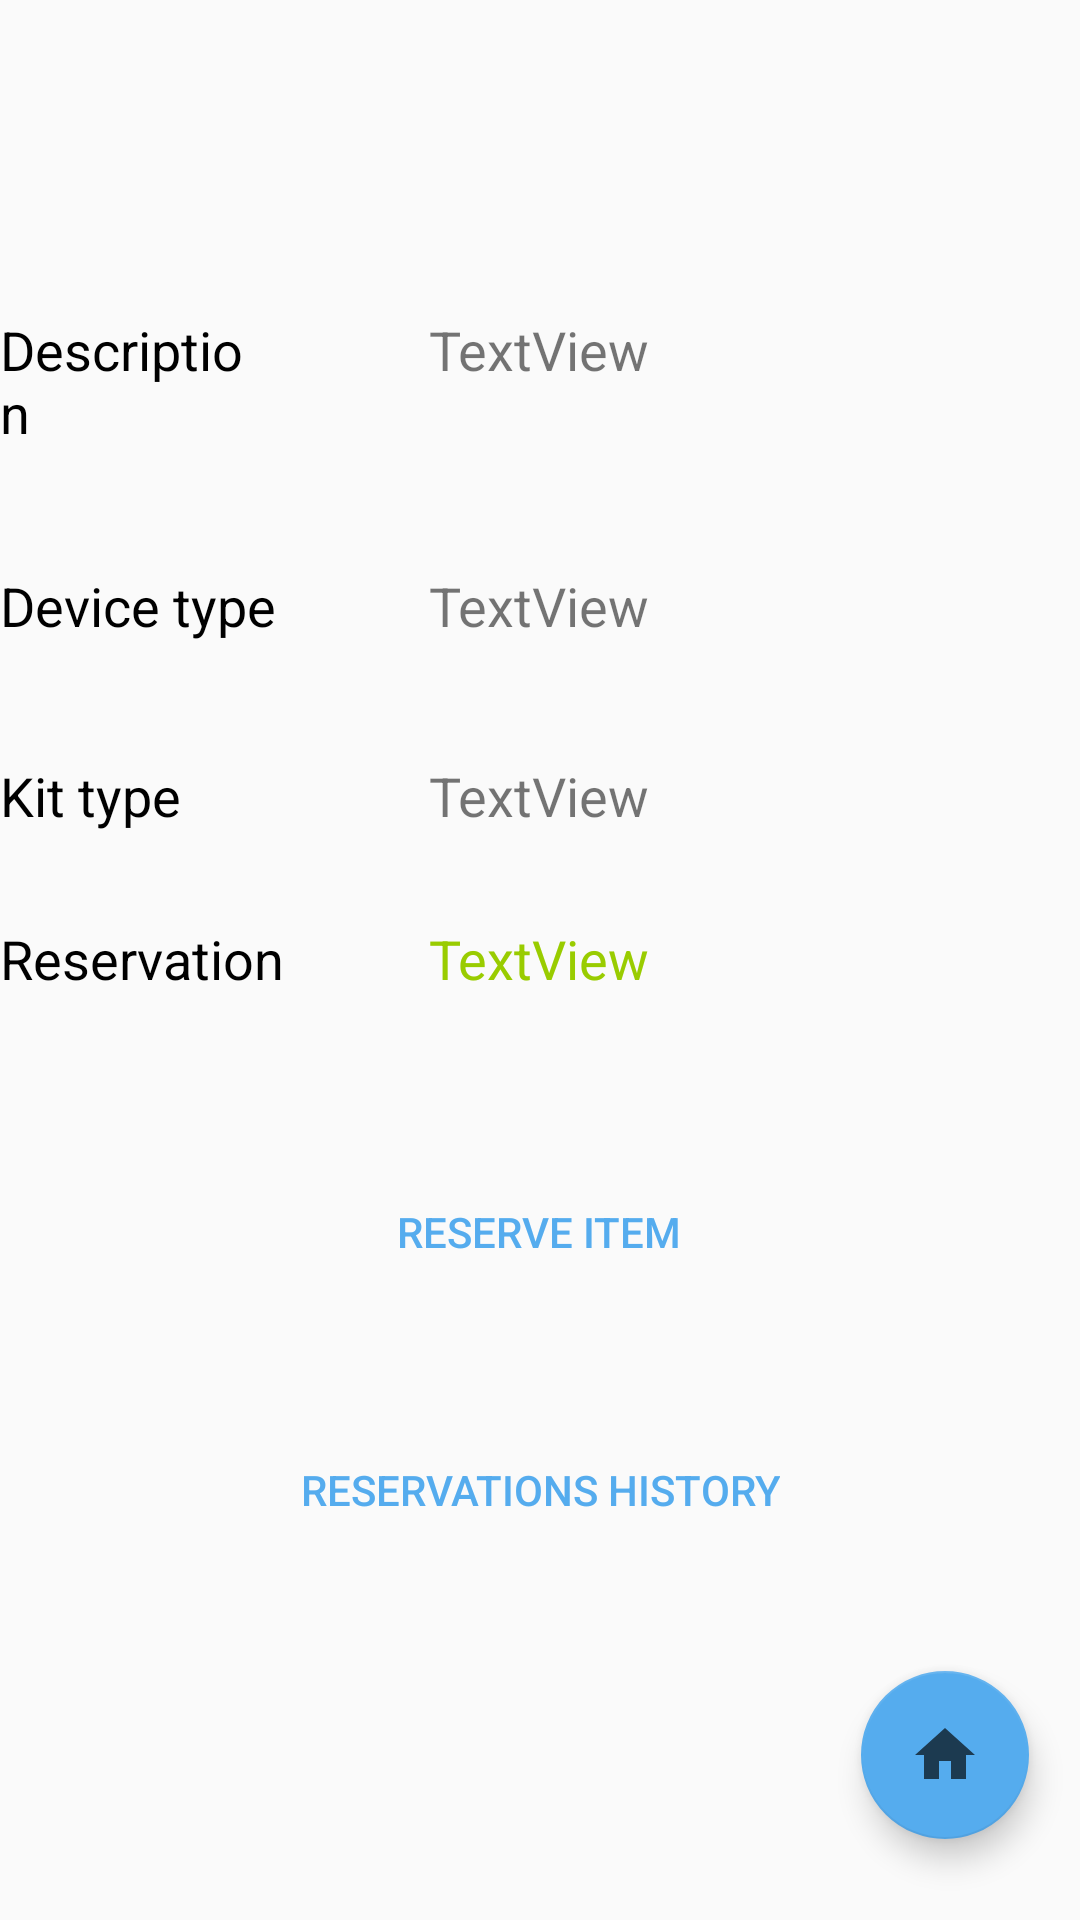

Android layout source for this screen:
<!-- AndroidManifest.xml: application theme MyMaterialTheme -->
<!-- res/layout/activity_item.xml -->
<?xml version="1.0" encoding="utf-8"?>
<RelativeLayout xmlns:android="http://schemas.android.com/apk/res/android"
    xmlns:app="http://schemas.android.com/apk/res-auto"
    xmlns:tools="http://schemas.android.com/tools"
    android:layout_width="match_parent"
    android:layout_height="match_parent"
    tools:context="com.example.example.equipmentmaintenance.activity.ItemActivity">

    <TextView
        android:id="@+id/itemIdentifierText"
        android:layout_width="wrap_content"
        android:layout_height="wrap_content"
        android:layout_alignParentTop="true"
        android:layout_centerHorizontal="true"
        android:layout_centerVertical="true"
        android:layout_marginTop="29dp"
        android:text=""
        android:textColor="#55acee"
        android:textSize="22sp" />

    <TextView
        android:id="@+id/itemDescription"
        android:layout_width="wrap_content"
        android:layout_height="wrap_content"
        android:layout_below="@+id/itemIdentifierText"
        android:layout_marginTop="46dp"
        android:layout_toStartOf="@+id/historyReservationsButton"
        android:text="Description"
        android:textColor="@android:color/black"
        android:textSize="18sp" />

    <TextView
        android:id="@+id/itemDescriptionText"
        android:layout_width="wrap_content"
        android:layout_height="wrap_content"
        android:layout_alignBaseline="@+id/itemDescription"
        android:layout_alignBottom="@+id/itemDescription"
        android:layout_alignStart="@+id/reservationText"
        android:text="TextView"
        android:textSize="18sp" />

    <TextView
        android:id="@+id/deviceTypeItem"
        android:layout_width="wrap_content"
        android:layout_height="wrap_content"
        android:layout_alignStart="@+id/itemDescription"
        android:layout_below="@+id/itemDescription"
        android:layout_marginTop="40dp"
        android:text="Device type"
        android:textColor="@android:color/black"
        android:textSize="18sp" />

    <TextView
        android:id="@+id/deviceTypeItemText"
        android:layout_width="wrap_content"
        android:layout_height="wrap_content"
        android:layout_alignBaseline="@+id/deviceTypeItem"
        android:layout_alignBottom="@+id/deviceTypeItem"
        android:layout_alignStart="@+id/itemDescriptionText"
        android:text="TextView"
        android:textSize="18sp" />

    <TextView
        android:id="@+id/reseravtion"
        android:layout_width="wrap_content"
        android:layout_height="wrap_content"
        android:layout_alignStart="@+id/kitType"
        android:layout_below="@+id/kitType"
        android:layout_marginTop="30dp"
        android:text="Reservation"
        android:textColor="@android:color/black"
        android:textSize="18sp" />

    <TextView
        android:id="@+id/reservationText"
        android:layout_width="wrap_content"
        android:layout_height="wrap_content"
        android:layout_alignBaseline="@+id/reseravtion"
        android:layout_alignBottom="@+id/reseravtion"
        android:layout_centerHorizontal="true"
        android:text="TextView"
        android:textColor="@android:color/holo_green_light"
        android:textSize="18sp" />

    <TextView
        android:id="@+id/kitType"
        android:layout_width="wrap_content"
        android:layout_height="wrap_content"
        android:layout_alignStart="@+id/deviceTypeItem"
        android:layout_below="@+id/deviceTypeItem"
        android:layout_marginTop="39dp"
        android:text="Kit type"
        android:textColor="@android:color/black"
        android:textSize="18sp" />

    <TextView
        android:id="@+id/kitTypeText"
        android:layout_width="wrap_content"
        android:layout_height="wrap_content"
        android:layout_alignBaseline="@+id/kitType"
        android:layout_alignBottom="@+id/kitType"
        android:layout_alignStart="@+id/reservationText"
        android:text="TextView"
        android:textSize="18sp" />

    <Button
        android:id="@+id/reservetionButton"
        android:layout_width="wrap_content"
        android:layout_height="wrap_content"
        android:layout_below="@+id/reservationText"
        android:layout_centerHorizontal="true"
        android:layout_marginTop="55dp"
        android:text="Reserve item"
        android:theme="@style/PrimaryFlatButton"
        android:clickable="true"/>

    <Button
        android:id="@+id/historyReservationsButton"
        android:layout_width="wrap_content"
        android:layout_height="wrap_content"
        android:layout_below="@+id/reservetionButton"
        android:layout_centerHorizontal="true"
        android:layout_marginTop="38dp"
        android:text="Reservations History"
        android:theme="@style/PrimaryFlatButton" />

    <android.support.design.widget.FloatingActionButton
        android:id="@+id/floatingActionButton"
        android:layout_width="wrap_content"
        android:layout_height="wrap_content"
        android:layout_alignParentBottom="true"
        android:layout_alignParentEnd="true"
        android:layout_marginBottom="27dp"
        android:layout_marginEnd="17dp"
        android:clickable="true"
        app:srcCompat="@drawable/ic_home_black_24dp"
        tools:ignore="VectorDrawableCompat" />

</RelativeLayout>
<!-- resources referenced by this layout -->
<resources>
  <!-- drawable ic_home_black_24dp (drawable) -->
  <vector android:alpha="0.66" android:height="24dp"
      android:viewportHeight="24.0" android:viewportWidth="24.0"
      android:width="24dp" xmlns:android="http://schemas.android.com/apk/res/android">
      <path android:fillColor="#FF000000" android:pathData="M10,20v-6h4v6h5v-8h3L12,3 2,12h3v8z"/>
  </vector>
  <style name="PrimaryFlatButton" parent="Theme.AppCompat.Light">
          <item name="android:buttonStyle">@style/Widget.AppCompat.Button.Borderless.Colored</item>
          <item name="colorControlHighlight">@color/colorAccent</item>
          <item name="colorAccent">@color/colorPrimary</item>
      </style>
  <style name="MyMaterialTheme" parent="MyMaterialTheme.Base">
  
      </style>
  <color name="colorAccent">#55acee</color>
  <color name="colorPrimary">#55acee</color>
  <style name="MyMaterialTheme.Base" parent="Theme.AppCompat.Light.DarkActionBar">
          <item name="windowNoTitle">false</item>
          <item name="windowActionBar">true</item>
          <item name="colorPrimary">@color/colorPrimary</item>
          <item name="colorPrimaryDark">@color/colorPrimaryDark</item>
          <item name="colorAccent">@color/colorAccent</item>
      </style>
  <color name="colorPrimaryDark">#1c6399</color>
</resources>
